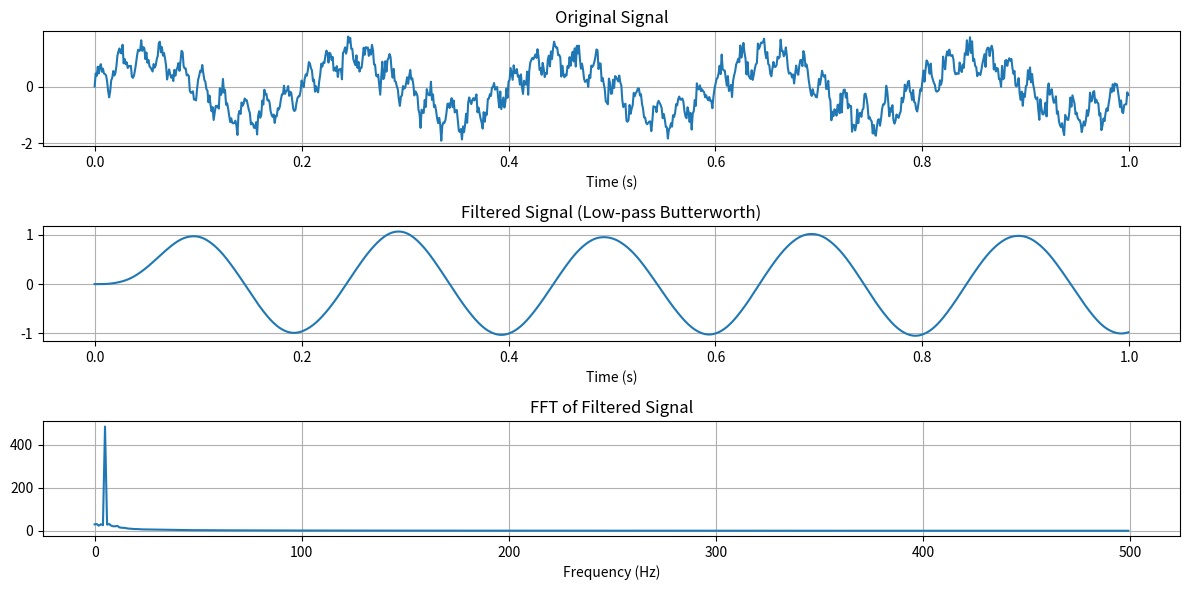
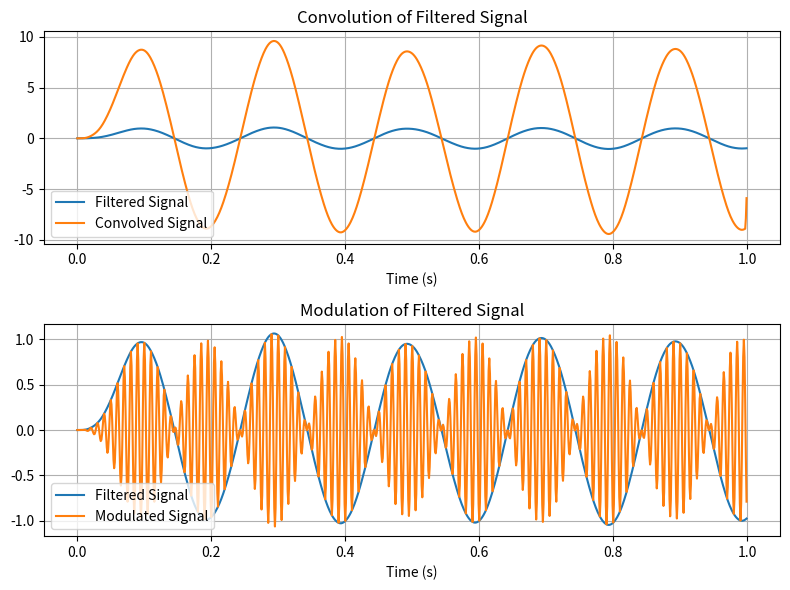

The matplotlib source for these figures, in order:
# -*- coding: utf-8 -*-
"""
Created on Thu Sep 14 14:16:39 2023

@author: 62813
"""
# ID
print("Nama: Muhammad Rifan Ikhlasul Ammal")
print("NRP: 5009211138")

import numpy as np
import scipy.signal as signal
import matplotlib.pyplot as plt

# Generate a sample signal
fs = 1000  # Sampling frequency (Hz)
t = np.arange(0, 1, 1/fs)  # Time vector from 0 to 1 second
f1 = 5  # Frequency of the first sine wave (Hz)
f2 = 50  # Frequency of the second sine wave (Hz)
signal_input = np.sin(2 * np.pi * f1 * t) + 0.5 * np.sin(2 * np.pi * f2 * t) + 0.2 * np.random.randn(len(t))

# Plot the original signal
plt.figure(figsize=(12, 6))
plt.subplot(3, 1, 1)
plt.plot(t, signal_input)
plt.title('Original Signal')
plt.xlabel('Time (s)')
plt.grid(True)

# Apply a low-pass Butterworth filter
nyquist_freq = 0.5 * fs
cutoff_freq = 10  # Cutoff frequency of the filter (Hz)
order = 4  # Filter order
b, a = signal.butter(order, cutoff_freq / nyquist_freq, btype='low')
filtered_signal = signal.lfilter(b, a, signal_input)

# Plot the filtered signal
plt.subplot(3, 1, 2)
plt.plot(t, filtered_signal)
plt.title('Filtered Signal (Low-pass Butterworth)')
plt.xlabel('Time (s)')
plt.grid(True)

# Compute and plot the FFT of the filtered signal
plt.subplot(3, 1, 3)
fft_result = np.fft.fft(filtered_signal)
frequencies = np.fft.fftfreq(len(t), 1/fs)
magnitude_spectrum = np.abs(fft_result)
plt.plot(frequencies[:len(frequencies)//2], magnitude_spectrum[:len(frequencies)//2])
plt.title('FFT of Filtered Signal')
plt.xlabel('Frequency (Hz)')
plt.grid(True)

plt.tight_layout()
plt.show()

# Perform convolution
kernel = np.array([1, 2, 3, 2, 1])  # Example kernel
convolved_signal = np.convolve(filtered_signal, kernel, mode='same')

# Plot the convolved signal
plt.figure(figsize=(8, 6))
plt.subplot(2, 1, 1)
plt.plot(t, filtered_signal, label='Filtered Signal')
plt.plot(t, convolved_signal, label='Convolved Signal')
plt.title('Convolution of Filtered Signal')
plt.xlabel('Time (s)')
plt.legend()
plt.grid(True)

# Perform modulation
carrier_frequency = 100  # Modulation carrier frequency (Hz)
modulated_signal = np.cos(2 * np.pi * carrier_frequency * t) * filtered_signal

# Plot the modulated signal
plt.subplot(2, 1, 2)
plt.plot(t, filtered_signal, label='Filtered Signal')
plt.plot(t, modulated_signal, label='Modulated Signal')
plt.title('Modulation of Filtered Signal')
plt.xlabel('Time (s)')
plt.legend()
plt.grid(True)

plt.tight_layout()
plt.show()
